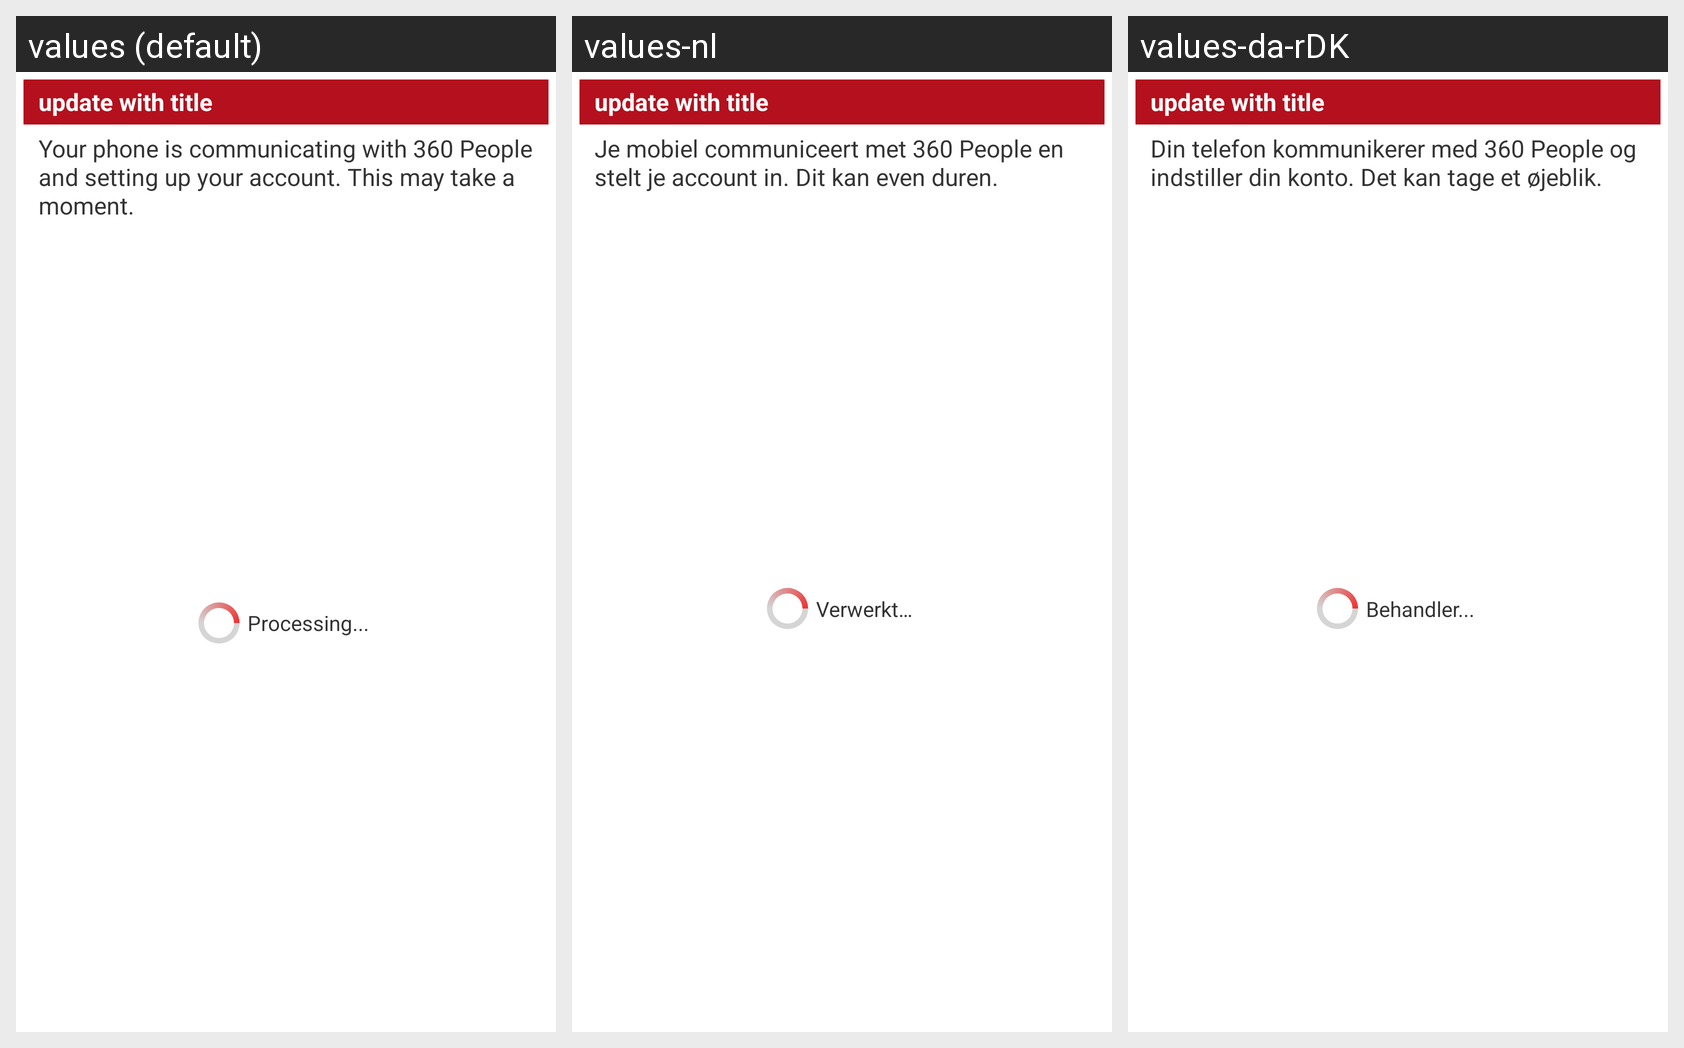

This grid shows one Android layout under several languages. Give, for every string resource on the screen, its name, the default text and each shown locale's text.
Android screen res/layout/communicating_with_server.xml rendered under 3 locales, left to right: values (default), values-nl, values-da-rDK. Device: Nexus 5 (rendered at 1080×1920; each locale shown at half size, 540×960, under a caption strip naming it); theme PeopleWhiteTheme.
Other locales in the repository, not shown: values-cs-rCZ, values-de, values-el-rGR, values-es, values-fr, values-it, values-pt, values-ru, values-tr.
Strings drawn on this screen, with the default value and each locale's value (text and hints the layout hard-codes, and strings that could not be matched under every locale, appear in the picture but are not listed):

comms_text1
  values: Your phone is communicating with 360 People and setting up your account. This may take a moment.
  values-nl: Je mobiel communiceert met 360 People en stelt je account in. Dit kan even duren.
  values-da-rDK: Din telefon kommunikerer med 360 People og indstiller din konto. Det kan tage et øjeblik.

ProgressLayout_waiting_for_server
  values: Processing...
  values-nl: Verwerkt…
  values-da-rDK: Behandler...
